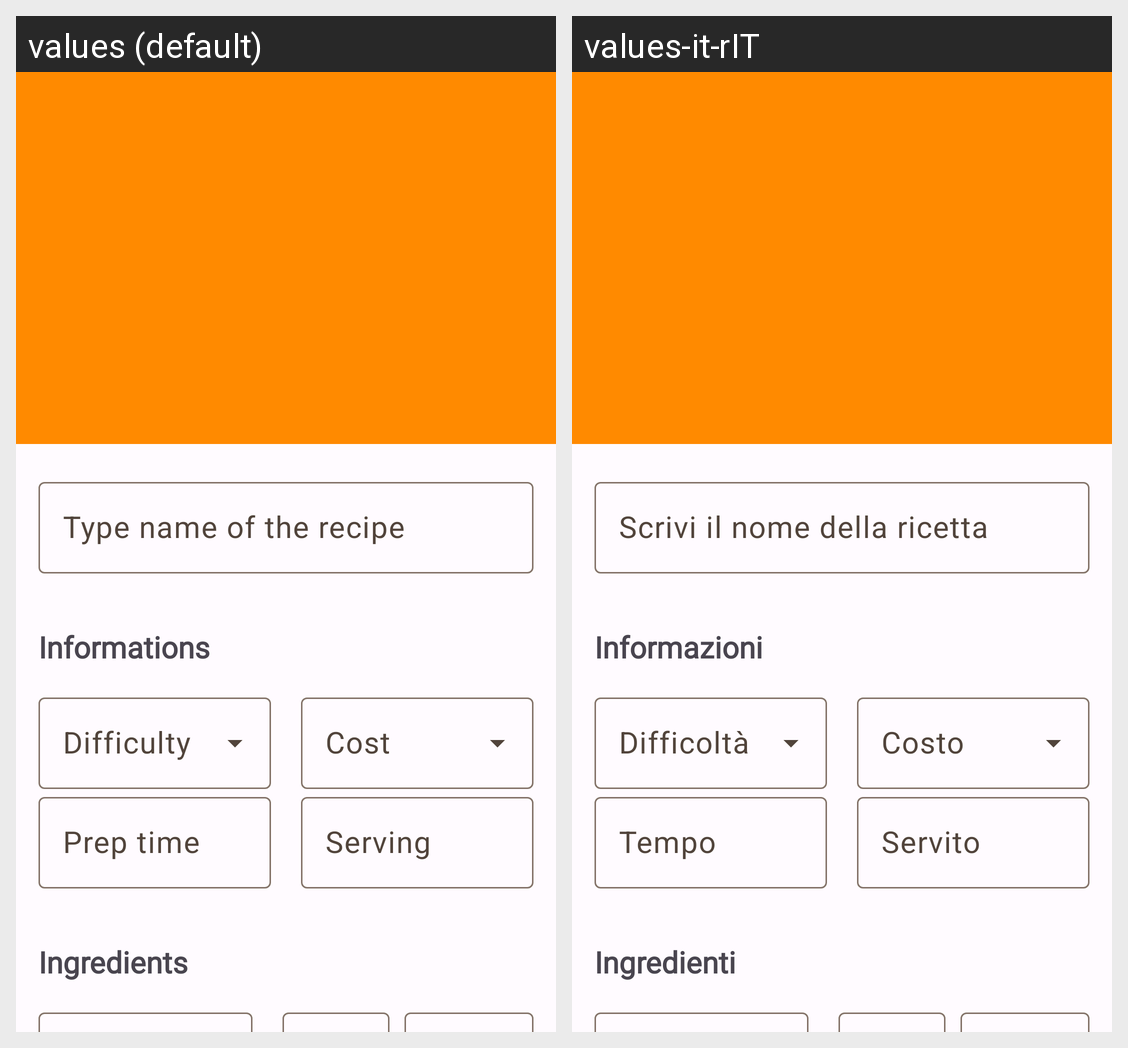

Strings drawn on this Android screen and how each of the app's shown locales translates them:
Android screen res/layout/fragment_add_new_recipe.xml rendered under 2 locales, left to right: values (default), values-it-rIT. Device: Nexus 5 (rendered at 1080×1920; each locale shown at half size, 540×960, under a caption strip naming it); theme Theme.RicettiAmo.
Strings drawn on this screen, with the default value and each locale's value (text and hints the layout hard-codes, and strings that could not be matched under every locale, appear in the picture but are not listed):

type_nameRecipe
  values: Type name of the recipe
  values-it-rIT: Scrivi il nome della ricetta

_informations
  values: Informations
  values-it-rIT: Informazioni

prep_time
  values: Prep time
  values-it-rIT: Tempo

serving
  values: Serving
  values-it-rIT: Servito

ingredients
  values: Ingredients
  values-it-rIT: Ingredienti
